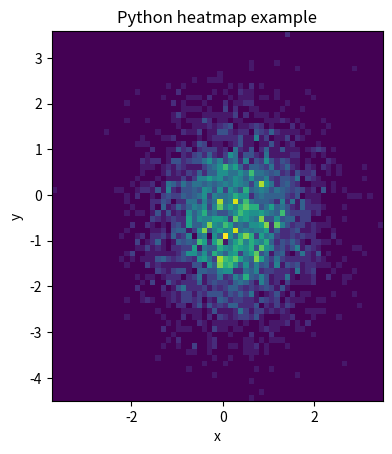

Reproduce this figure in Python.
import numpy as np
import numpy.random
import matplotlib.pyplot as plt

# Create data
x = np.random.randn(4096)
y = np.random.randn(4096)

# Create heatmap
heatmap, xedges, yedges = np.histogram2d(x, y, bins=(64,64))
extent = [xedges[0], xedges[-1], yedges[0], yedges[-1]]

# Plot heatmap
plt.clf()
plt.title('Python heatmap example')
plt.ylabel('y')
plt.xlabel('x')
plt.imshow(heatmap, extent=extent)
plt.show()
